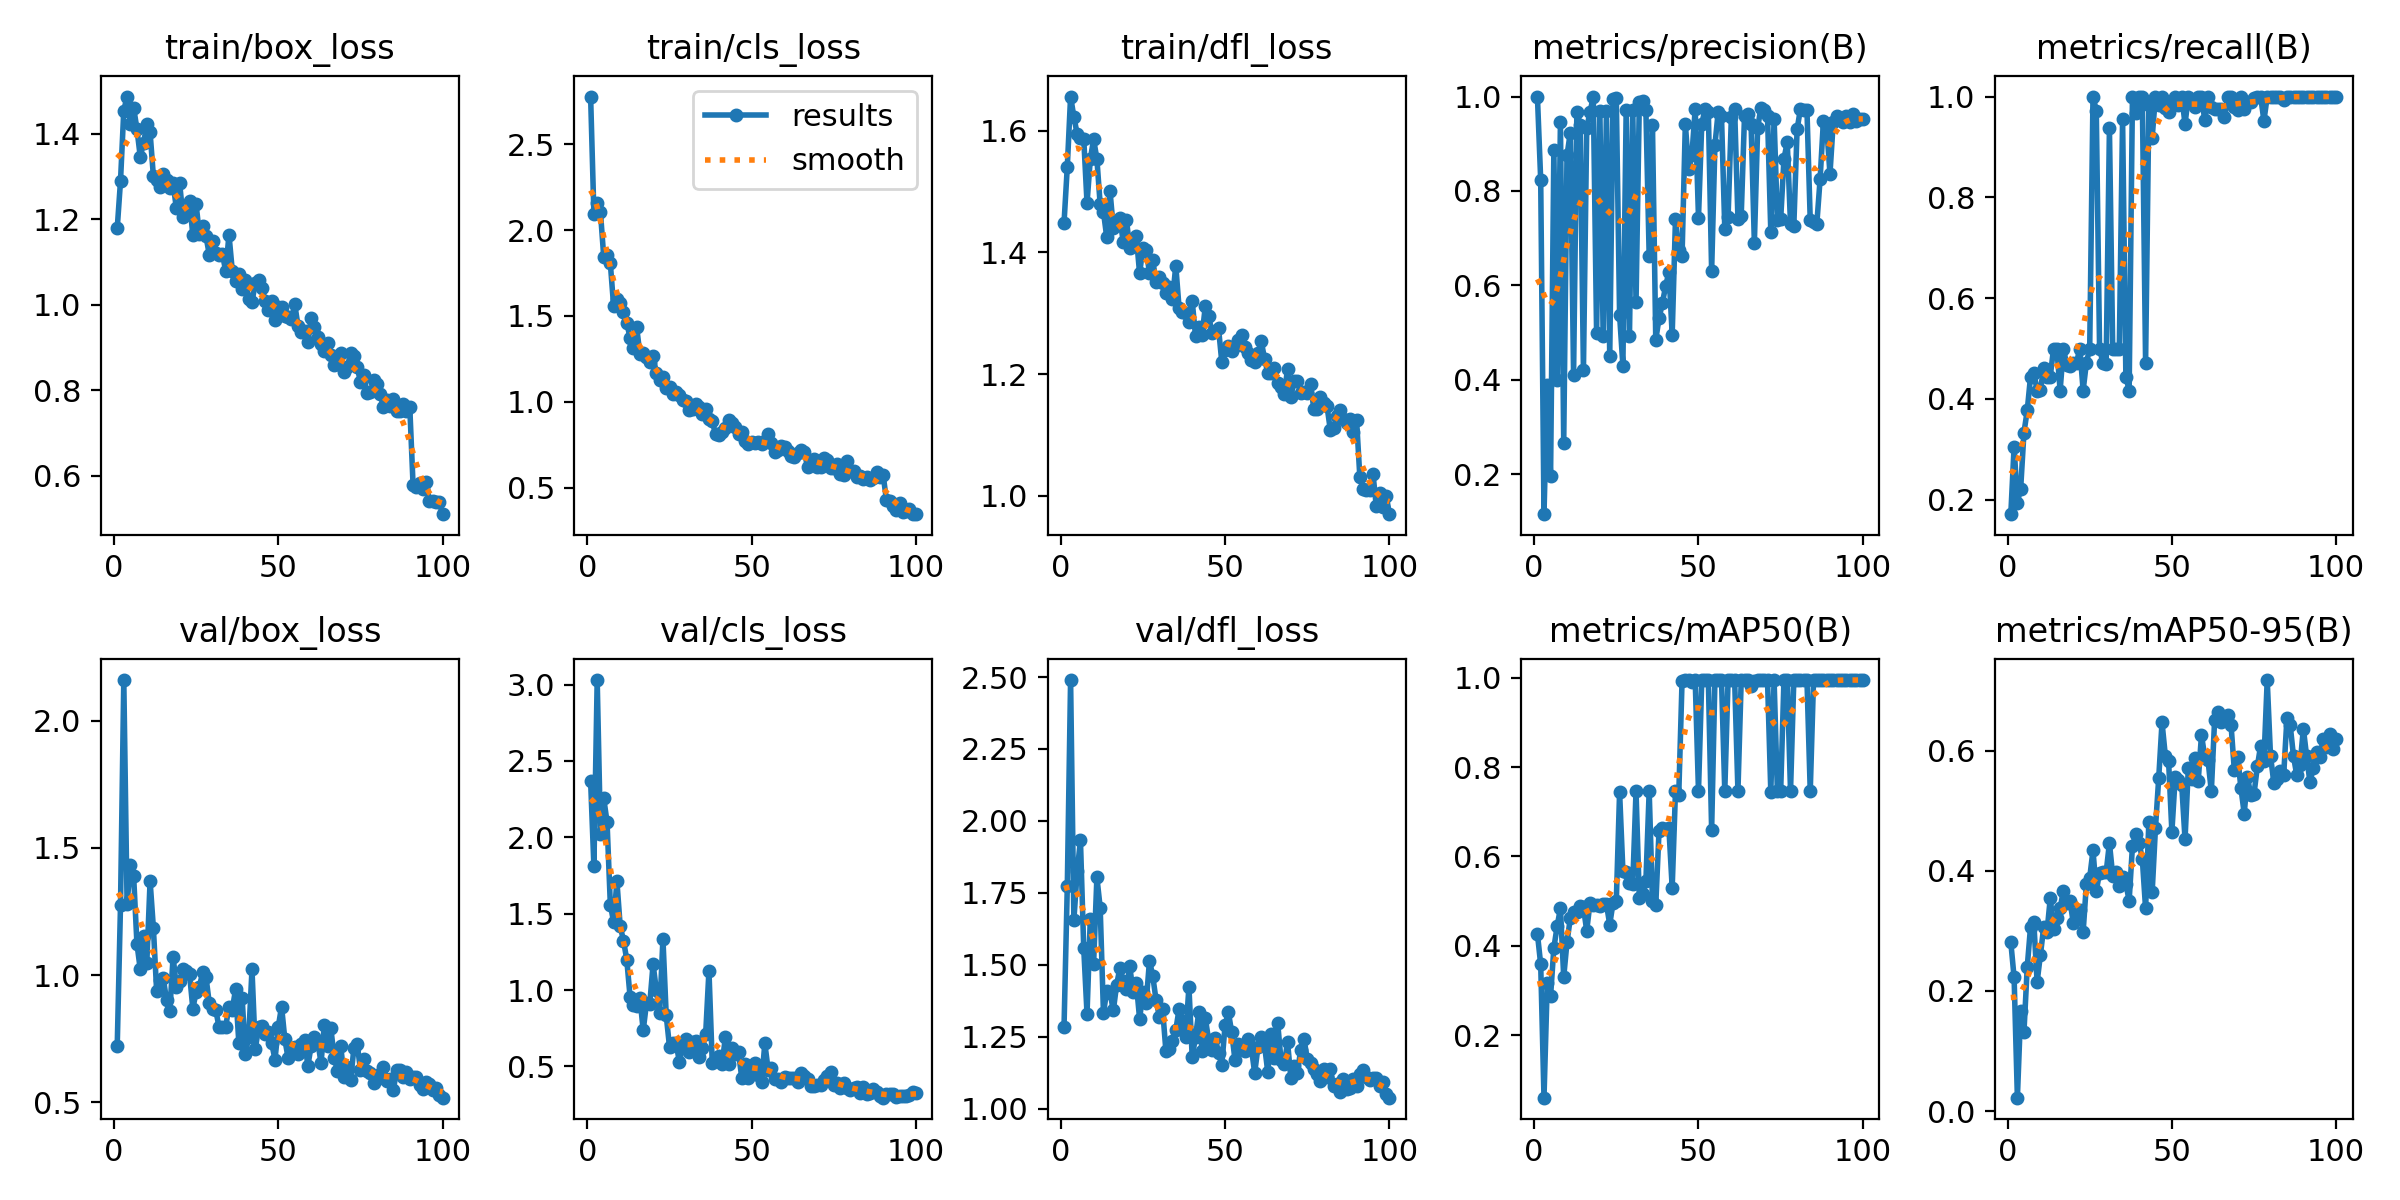

The file beside this chart, header and first rows:
epoch, time, train/box_loss, train/cls_loss, train/dfl_loss, metrics/precision(B), metrics/recall(B), metrics/mAP50(B), metrics/mAP50-95(B), val/box_loss, val/cls_loss, val/dfl_loss, lr/pg0, lr/pg1, lr/pg2
1, 9.538, 1.179, 2.779, 1.448, 1, 0.1713, 0.4269, 0.2808, 0.7198, 2.368, 1.283, 0.000543, 0.000543, 0.000543
2, 16.1, 1.289, 2.095, 1.541, 0.8232, 0.3056, 0.3582, 0.2224, 1.274, 1.81, 1.774, 0.001088, 0.001088, 0.001088
3, 22.59, 1.455, 2.161, 1.656, 0.1156, 0.1944, 0.06005, 0.02235, 2.16, 3.03, 2.49, 0.001622, 0.001622, 0.001622
4, 28.81, 1.487, 2.103, 1.623, 0.3886, 0.2222, 0.3167, 0.1661, 1.28, 2.023, 1.656, 0.001617, 0.001617, 0.001617
5, 34.25, 1.423, 1.842, 1.594, 0.1963, 0.3333, 0.2872, 0.132, 1.431, 2.254, 1.825, 0.001601, 0.001601, 0.001601
6, 39.79, 1.461, 1.857, 1.588, 0.8862, 0.3773, 0.3952, 0.2403, 1.388, 2.1, 1.933, 0.001584, 0.001584, 0.001584
7, 45.97, 1.412, 1.806, 1.587, 0.3987, 0.4444, 0.4436, 0.3066, 1.123, 1.559, 1.557, 0.001568, 0.001568, 0.001568
8, 52.43, 1.347, 1.557, 1.481, 0.9453, 0.4523, 0.4844, 0.3141, 1.023, 1.445, 1.33, 0.001551, 0.001551, 0.001551
9, 58.7, 1.378, 1.597, 1.553, 0.2672, 0.4167, 0.3302, 0.2146, 1.153, 1.711, 1.661, 0.001535, 0.001535, 0.001535
10, 64.53, 1.422, 1.574, 1.586, 0.8754, 0.4186, 0.4084, 0.26, 1.047, 1.418, 1.503, 0.001518, 0.001518, 0.001518
11, 71.45, 1.404, 1.524, 1.554, 0.9233, 0.4604, 0.4615, 0.3058, 1.37, 1.324, 1.804, 0.001502, 0.001502, 0.001502
12, 78.45, 1.301, 1.46, 1.479, 0.4106, 0.4444, 0.4747, 0.2975, 1.186, 1.199, 1.699, 0.001485, 0.001485, 0.001485
13, 84.89, 1.291, 1.373, 1.467, 0.9683, 0.4444, 0.4754, 0.3543, 0.9361, 0.9572, 1.333, 0.001469, 0.001469, 0.001469
14, 91.64, 1.277, 1.312, 1.425, 0.9404, 0.5, 0.4888, 0.3035, 0.9819, 0.9005, 1.41, 0.001452, 0.001452, 0.001452
15, 98.39, 1.307, 1.436, 1.5, 0.4204, 0.5, 0.4859, 0.3209, 0.9886, 0.8934, 1.404, 0.001436, 0.001436, 0.001436
16, 104.8, 1.291, 1.276, 1.439, 0.9342, 0.4167, 0.434, 0.3373, 0.9023, 0.9469, 1.342, 0.001419, 0.001419, 0.001419
17, 111.7, 1.274, 1.286, 1.448, 0.9665, 0.5, 0.4962, 0.367, 0.8572, 0.7364, 1.43, 0.001403, 0.001403, 0.001403
18, 117.9, 1.284, 1.261, 1.456, 1, 0.468, 0.4913, 0.3467, 1.072, 0.9137, 1.49, 0.001386, 0.001386, 0.001386
19, 124.5, 1.225, 1.232, 1.418, 0.5, 0.465, 0.4916, 0.3496, 0.9523, 0.9107, 1.444, 0.00137, 0.00137, 0.00137
20, 131.5, 1.284, 1.265, 1.453, 0.9686, 0.4722, 0.4882, 0.3138, 0.975, 1.17, 1.418, 0.001353, 0.001353, 0.001353
21, 136.7, 1.205, 1.167, 1.407, 0.4924, 0.4722, 0.4929, 0.3292, 1.024, 0.9993, 1.496, 0.001337, 0.001337, 0.001337
22, 142.5, 1.216, 1.128, 1.422, 0.9696, 0.5, 0.4933, 0.3348, 1.016, 0.8501, 1.405, 0.00132, 0.00132, 0.00132
23, 147.7, 1.242, 1.143, 1.426, 0.4499, 0.4167, 0.4477, 0.2979, 1.005, 1.336, 1.436, 0.001304, 0.001304, 0.001304
24, 154.3, 1.164, 1.078, 1.365, 0.9938, 0.4722, 0.4961, 0.3786, 0.8683, 0.8339, 1.312, 0.001287, 0.001287, 0.001287
25, 160.1, 1.235, 1.088, 1.408, 0.9968, 0.5, 0.5002, 0.3885, 0.9321, 0.6284, 1.406, 0.001271, 0.001271, 0.001271
26, 166.3, 1.165, 1.045, 1.404, 0.5371, 1, 0.7438, 0.4337, 0.9539, 0.6526, 1.369, 0.001254, 0.001254, 0.001254
27, 172.7, 1.184, 1.054, 1.366, 0.4304, 0.9722, 0.5685, 0.3664, 1.011, 0.6532, 1.515, 0.001238, 0.001238, 0.001238
28, 178.7, 1.16, 1.039, 1.387, 0.9707, 0.5, 0.5657, 0.3968, 0.9925, 0.5295, 1.461, 0.001221, 0.001221, 0.001221
29, 185.1, 1.118, 1.011, 1.351, 0.492, 0.4722, 0.5402, 0.3983, 0.8901, 0.6327, 1.378, 0.001205, 0.001205, 0.001205
30, 191.3, 1.15, 1.003, 1.36, 0.9721, 0.4696, 0.5386, 0.3972, 0.867, 0.679, 1.32, 0.001188, 0.001188, 0.001188
31, 198.1, 1.12, 0.9542, 1.349, 0.5645, 0.9367, 0.7462, 0.4462, 0.8608, 0.5954, 1.345, 0.001172, 0.001172, 0.001172
32, 204.8, 1.116, 0.9596, 1.334, 0.9877, 0.5, 0.5071, 0.3919, 0.7936, 0.6593, 1.2, 0.001155, 0.001155, 0.001155
33, 211.3, 1.118, 0.9876, 1.343, 0.9913, 0.5, 0.5159, 0.3981, 0.794, 0.6649, 1.206, 0.001139, 0.001139, 0.001139
34, 218.1, 1.079, 0.9676, 1.323, 0.9718, 0.5, 0.5444, 0.3742, 0.7975, 0.5617, 1.236, 0.001122, 0.001122, 0.001122
35, 224.2, 1.164, 0.9312, 1.378, 0.6626, 0.9554, 0.7462, 0.3888, 0.8757, 0.6187, 1.274, 0.001106, 0.001106, 0.001106
36, 229.4, 1.08, 0.9565, 1.309, 0.9392, 0.4444, 0.5007, 0.378, 0.8642, 0.7123, 1.346, 0.001089, 0.001089, 0.001089
37, 235.1, 1.056, 0.9003, 1.303, 0.485, 0.4167, 0.4904, 0.3504, 0.9433, 1.126, 1.304, 0.001073, 0.001073, 0.001073
38, 241.1, 1.071, 0.8852, 1.3, 0.53, 1, 0.6575, 0.4407, 0.7332, 0.5228, 1.251, 0.001056, 0.001056, 0.001056
39, 247.3, 1.038, 0.8119, 1.286, 0.5625, 0.9678, 0.6633, 0.4611, 0.9104, 0.5549, 1.424, 0.00104, 0.00104, 0.00104
40, 253.8, 1.058, 0.8043, 1.32, 0.5978, 1, 0.6608, 0.4469, 0.6902, 0.5686, 1.179, 0.001023, 0.001023, 0.001023
41, 260.5, 1.015, 0.8237, 1.263, 0.6289, 1, 0.6633, 0.4198, 0.7574, 0.5164, 1.25, 0.001007, 0.001007, 0.001007
42, 267, 1.007, 0.8453, 1.278, 0.4959, 0.4722, 0.5302, 0.3372, 1.022, 0.6922, 1.337, 0.0009904, 0.0009904, 0.0009904
43, 273.2, 1.05, 0.8953, 1.264, 0.7405, 0.9837, 0.7462, 0.4817, 0.7077, 0.5186, 1.201, 0.0009739, 0.0009739, 0.0009739
44, 279.8, 1.059, 0.8756, 1.312, 0.674, 0.9186, 0.7386, 0.3643, 0.7938, 0.6206, 1.314, 0.0009574, 0.0009574, 0.0009574
45, 286.1, 1.04, 0.8509, 1.296, 0.6621, 1, 0.9925, 0.4706, 0.7999, 0.5821, 1.239, 0.0009409, 0.0009409, 0.0009409
46, 292.6, 1.009, 0.8106, 1.268, 0.9423, 0.9832, 0.995, 0.5547, 0.768, 0.5916, 1.206, 0.0009244, 0.0009244, 0.0009244
47, 299.6, 0.9868, 0.8246, 1.27, 0.8457, 1, 0.995, 0.6467, 0.7753, 0.4217, 1.246, 0.0009078, 0.0009078, 0.0009078
48, 306.3, 1.009, 0.7726, 1.276, 0.8764, 0.977, 0.9908, 0.5917, 0.7319, 0.5172, 1.195, 0.0008913, 0.0008913, 0.0008913
49, 312.5, 0.9649, 0.7511, 1.22, 0.9735, 0.9698, 0.995, 0.582, 0.6671, 0.4223, 1.153, 0.0008748, 0.0008748, 0.0008748
50, 318.7, 0.9959, 0.7678, 1.239, 0.7434, 0.9911, 0.7462, 0.4648, 0.7971, 0.5023, 1.291, 0.0008583, 0.0008583, 0.0008583
51, 324.6, 0.9948, 0.7595, 1.247, 0.9427, 1, 0.995, 0.5552, 0.8758, 0.5235, 1.336, 0.0008418, 0.0008418, 0.0008418
52, 331.2, 0.9731, 0.7637, 1.239, 0.9731, 0.9829, 0.995, 0.5502, 0.7464, 0.4452, 1.267, 0.0008253, 0.0008253, 0.0008253
53, 337.5, 0.9712, 0.7566, 1.246, 0.9676, 1, 0.995, 0.5423, 0.6723, 0.3951, 1.171, 0.0008088, 0.0008088, 0.0008088
54, 343.9, 0.9674, 0.774, 1.257, 0.6303, 0.9455, 0.6592, 0.4523, 0.7143, 0.651, 1.224, 0.0007923, 0.0007923, 0.0007923
55, 350.3, 1.001, 0.8095, 1.264, 0.8971, 1, 0.995, 0.5706, 0.7171, 0.4793, 1.207, 0.0007758, 0.0007758, 0.0007758
56, 356.5, 0.9506, 0.7618, 1.244, 0.9683, 0.9871, 0.995, 0.5535, 0.6898, 0.4882, 1.2, 0.0007593, 0.0007593, 0.0007593
57, 363.4, 0.937, 0.7084, 1.235, 0.9578, 0.9784, 0.995, 0.5884, 0.7271, 0.4203, 1.243, 0.0007428, 0.0007428, 0.0007428
58, 369.6, 0.938, 0.7162, 1.223, 0.72, 1, 0.7462, 0.5486, 0.7428, 0.4149, 1.211, 0.0007263, 0.0007263, 0.0007263
59, 375.9, 0.9123, 0.7436, 1.219, 0.7443, 1, 0.995, 0.6256, 0.6433, 0.3956, 1.125, 0.0007098, 0.0007098, 0.0007098
60, 382.7, 0.9697, 0.7383, 1.234, 0.9559, 0.9532, 0.995, 0.5902, 0.7212, 0.4292, 1.214, 0.0006933, 0.0006933, 0.0006933
... 40 more rows
